The GitHub repository l33klin/tensorflow_image_claadifier_demo contains a labelled image folder "dataset" with 2 categories: bite, no bite. Examples follow, each with its label.

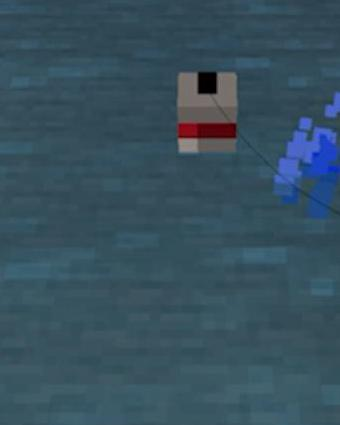
Label: no bite

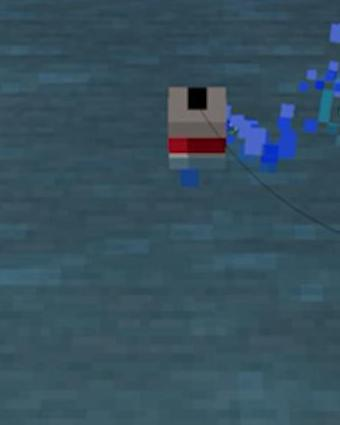
Label: no bite

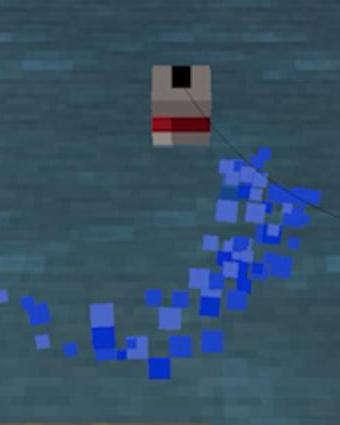
Label: no bite

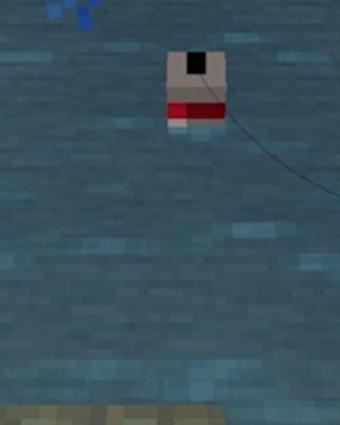
Label: no bite

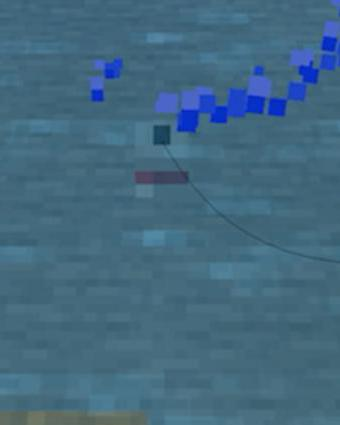
Label: bite

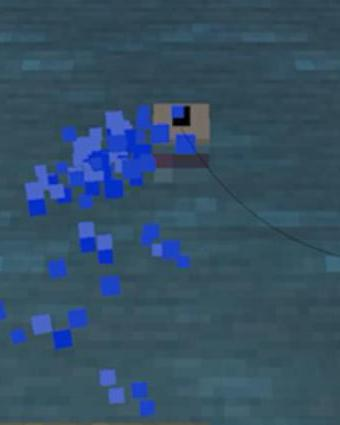
Label: bite
